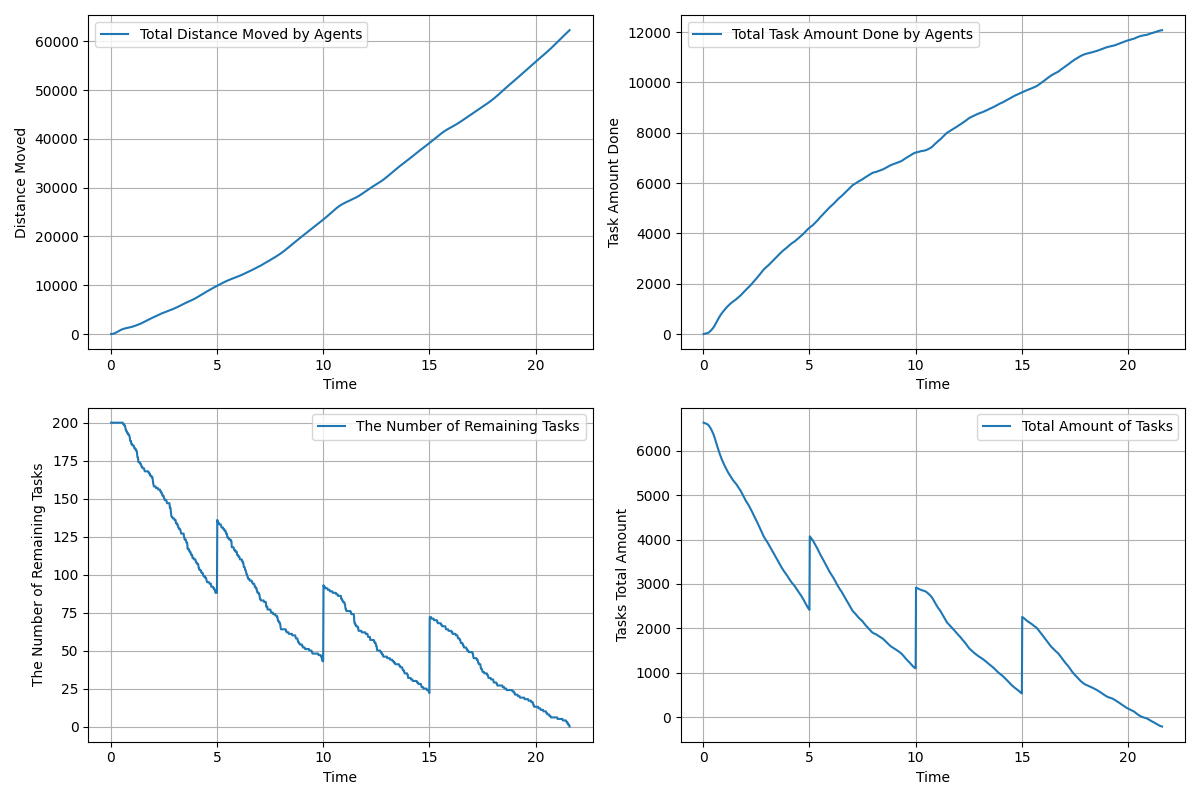

Values plotted in this chart, from the file beside it:
time, agents_total_distance_moved, agents_total_task_amount_done, remaining_tasks, tasks_total_amount_left
0.01667, 3.0, 0.0, 200, 6633
0.03333, 6.93, 3.0, 200, 6630
0.05, 13.45, 5.0, 200, 6628
0.06667, 22.21, 8.0, 200, 6625
0.08333, 33.48, 11.0, 200, 6622
0.1, 47.42, 13.0, 200, 6620
0.1167, 63.99, 16.0, 200, 6617
0.1333, 83.45, 19.0, 200, 6614
0.15, 105.8, 22.0, 200, 6611
0.1667, 131.1, 26.0, 200, 6607
0.1833, 159.4, 31.0, 200, 6602
0.2, 190.3, 36.0, 200, 6597
0.2167, 223.7, 42.0, 200, 6591
0.2333, 259.5, 49.0, 200, 6584
0.25, 297.5, 57.0, 200, 6576
0.2667, 337.6, 67.0, 200, 6566
0.2833, 379, 78.0, 200, 6555
0.3, 421, 90.0, 200, 6543
0.3167, 463.1, 102.0, 200, 6531
0.3333, 505.3, 115.0, 200, 6518
0.35, 547.7, 129.0, 200, 6504
0.3667, 590.1, 143.0, 200, 6490
0.3833, 632, 158.0, 200, 6475
0.4, 673, 174.0, 200, 6459
0.4167, 712.8, 191.0, 200, 6442
0.4333, 751.6, 208.0, 200, 6425
0.45, 789, 225.0, 200, 6408
0.4667, 824.9, 244.0, 200, 6389
0.4833, 859.7, 263.0, 200, 6370
0.5, 893, 284.0, 200, 6349
0.5167, 924.8, 307.0, 200, 6326
0.5333, 955.1, 331.0, 200, 6302
0.55, 984, 356.0, 200, 6277
0.5667, 1011, 381.0, 200, 6252
0.5833, 1037, 407.0, 199, 6226
0.6, 1062, 432.0, 199, 6201
0.6167, 1085, 458.0, 199, 6175
0.6333, 1107, 485.0, 199, 6148
0.65, 1127, 512.0, 198, 6121
0.6667, 1147, 539.0, 198, 6094
0.6833, 1165, 565.0, 197, 6068
0.7, 1183, 591.0, 196, 6042
0.7167, 1200, 616.0, 195, 6017
0.7333, 1217, 640.0, 195, 5993
0.75, 1233, 664.0, 194, 5969
0.7667, 1249, 687.0, 194, 5946
0.7833, 1264, 710.0, 193, 5923
0.8, 1279, 732.0, 193, 5901
0.8167, 1295, 754.0, 193, 5879
0.8333, 1310, 776.0, 192, 5857
0.85, 1325, 797.0, 192, 5836
0.8667, 1341, 817.0, 192, 5816
0.8833, 1357, 837.0, 191, 5796
0.9, 1373, 856.0, 190, 5777
0.9167, 1390, 874.0, 188, 5759
0.9333, 1407, 891.0, 188, 5742
0.95, 1425, 909.0, 188, 5724
0.9667, 1443, 927.0, 186, 5706
0.9833, 1462, 944.0, 186, 5689
1, 1482, 961.0, 186, 5672
... 1,236 more rows
